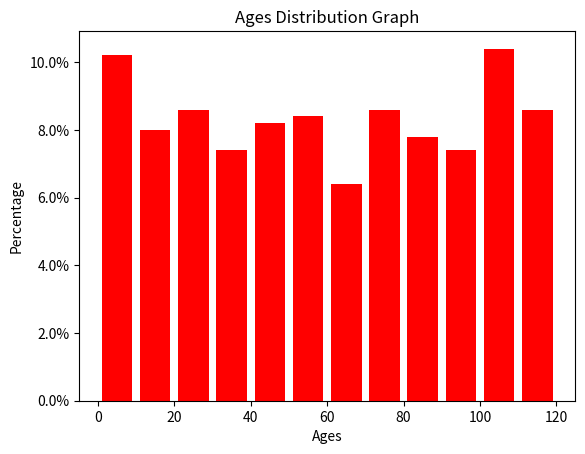
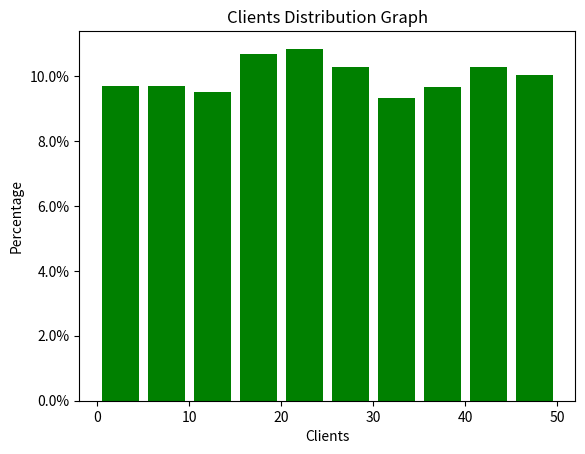

Write Python code to recreate these figures, in order.
import numpy as np
import matplotlib.pyplot as plt
# pip install matplotlib

import matplotlib.ticker as ticker

class HistPlot:
    def __init__(self, data, ranges, label, title, ylabel='Percentage', color='red'):
        self.data = data
        self.ranges = ranges
        self.label = label
        self.title = title
        self.color = color
        self.ylabel = ylabel

    def show(self):
        figure, plot = plt.subplots(1, 1)

        plot.hist(self.data, self.ranges, histtype='bar', rwidth=0.8, color=self.color)
        plot.yaxis.set_major_formatter(ticker.PercentFormatter(len(self.data)))

        plot.set_xlabel(self.label)
        plot.set_ylabel(self.ylabel)
        plot.set_title(self.title)

        plt.show()


ages = np.random.randint(0, 120, 500)
ranges = np.arange(0, 121, 10)

HistPlot(ages, ranges, 'Ages', 'Ages Distribution Graph').show()

clients = np.random.randint(0, 50, 5000)
ranges = np.arange(0, 51, 5)

HistPlot(clients, ranges, 'Clients', 'Clients Distribution Graph', color='green').show()
